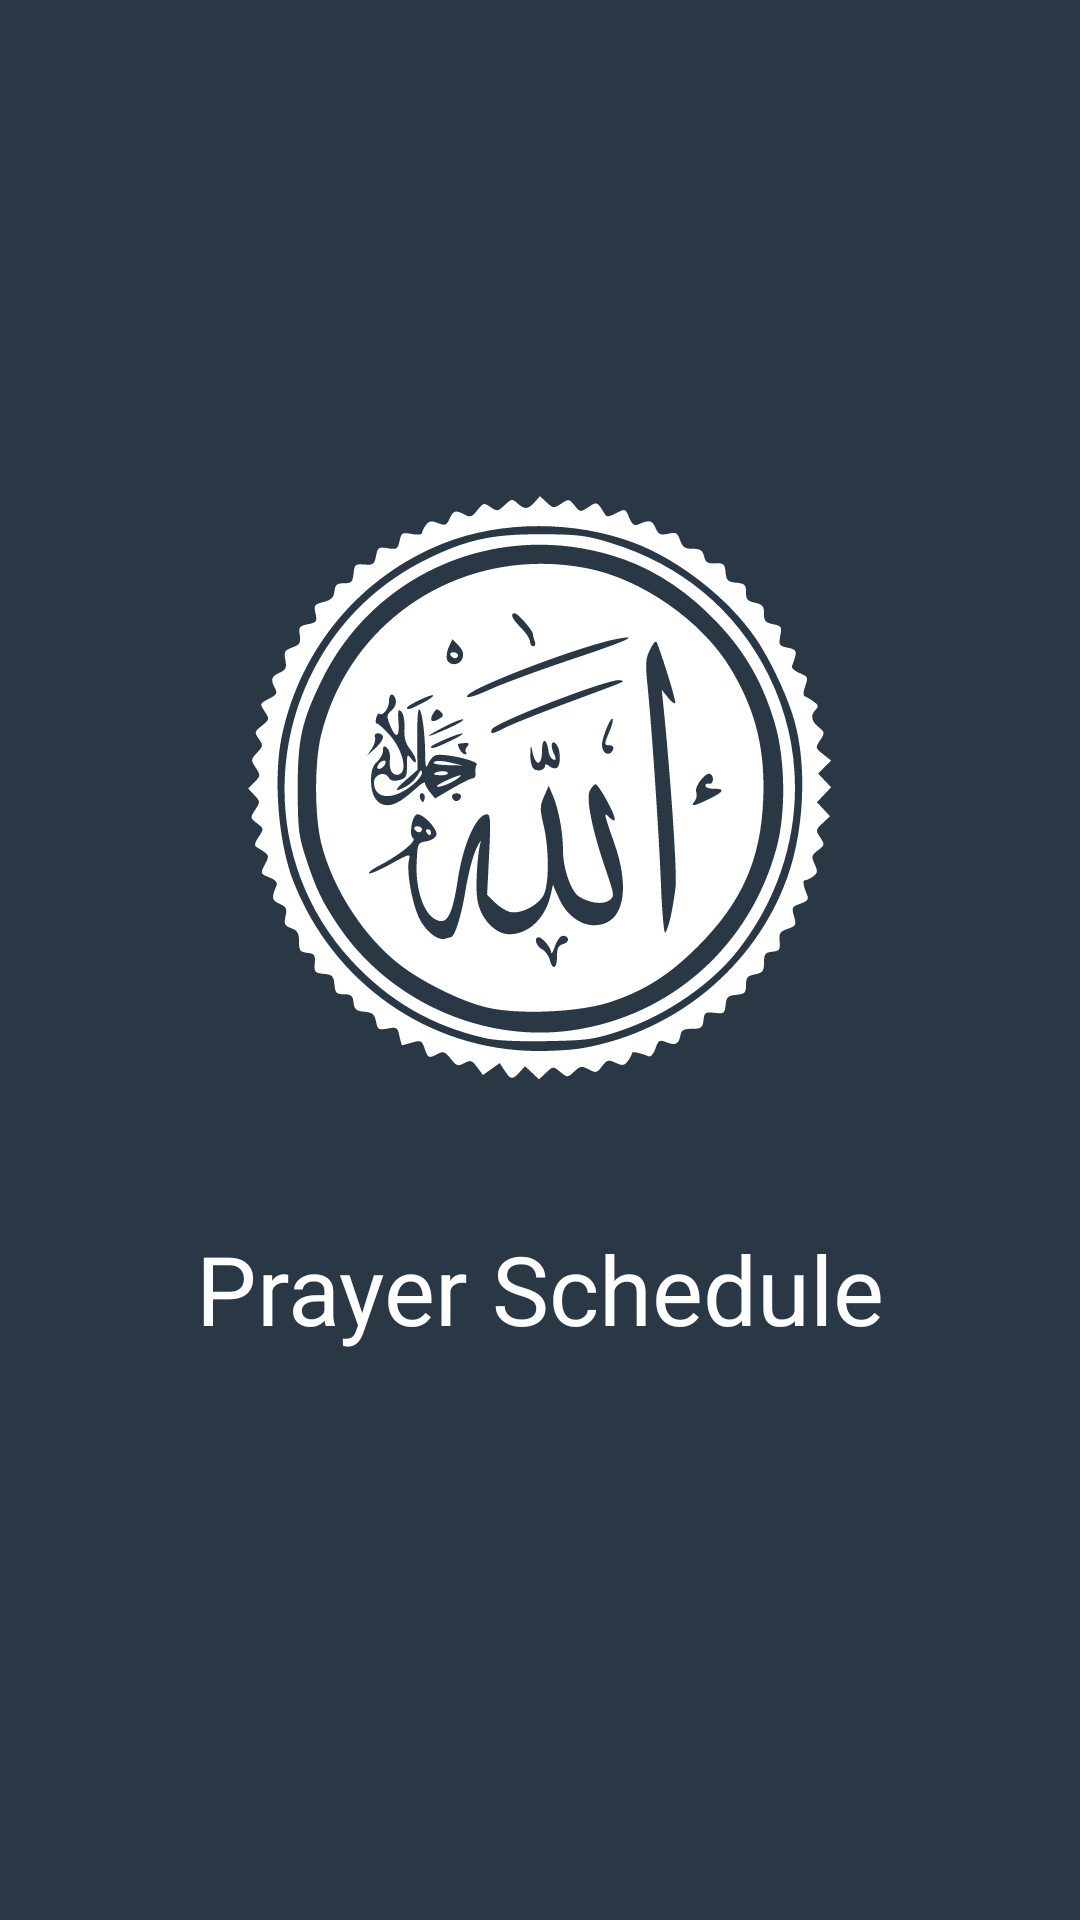

This screen was rendered from an Android layout file. Write that file and the resources it references.
<!-- AndroidManifest.xml: application theme AppTheme -->
<!-- res/layout/activity_splash.xml -->
<?xml version="1.0" encoding="utf-8"?>
<androidx.constraintlayout.widget.ConstraintLayout xmlns:android="http://schemas.android.com/apk/res/android"
    xmlns:app="http://schemas.android.com/apk/res-auto"
    xmlns:tools="http://schemas.android.com/tools"
    android:layout_width="match_parent"
    android:layout_height="match_parent"
    tools:context=".ui.splash_screen.SplashActivity">

    <ImageView
        android:id="@+id/imageView"
        android:layout_width="wrap_content"
        android:layout_height="wrap_content"
        android:layout_marginBottom="24dp"
        app:layout_constraintBottom_toTopOf="@+id/guideline"
        app:layout_constraintEnd_toEndOf="parent"
        app:layout_constraintStart_toStartOf="parent"
        app:srcCompat="@drawable/ic_allah_logo_white" />

    <TextView
        android:id="@+id/textView"
        style="@style/SplashLabel"
        android:layout_width="wrap_content"
        android:layout_height="wrap_content"
        android:layout_marginTop="24dp"
        android:text="@string/app_name"
        app:layout_constraintEnd_toEndOf="parent"
        app:layout_constraintStart_toStartOf="parent"
        app:layout_constraintTop_toTopOf="@+id/guideline" />

    <androidx.constraintlayout.widget.Guideline
        android:id="@+id/guideline"
        android:layout_width="wrap_content"
        android:layout_height="wrap_content"
        android:orientation="horizontal"
        app:layout_constraintGuide_percent="0.6" />

    <ProgressBar
        android:id="@+id/progressBar"
        style="?android:attr/progressBarStyle"
        android:layout_width="wrap_content"
        android:layout_height="wrap_content"
        android:layout_marginTop="16dp"
        android:visibility="gone"
        app:layout_constraintEnd_toEndOf="parent"
        app:layout_constraintStart_toStartOf="parent"
        app:layout_constraintTop_toBottomOf="@+id/textView" />
</androidx.constraintlayout.widget.ConstraintLayout>
<!-- resources referenced by this layout -->
<resources>
  <!-- drawable ic_allah_logo_white: vector/xml drawable (drawable, 14047 chars, omitted) -->
  <string name="app_name">Prayer Schedule</string>
  <style name="SplashLabel">
          <item name="android:textColor">@color/textColorMain</item>
          <item name="android:textSize">32sp</item>
      </style>
  <style name="AppTheme" parent="Theme.AppCompat.Light.NoActionBar">
          
          <item name="colorPrimary">@color/colorPrimary</item>
          <item name="colorPrimaryDark">@color/colorPrimaryDark</item>
          <item name="colorAccent">@color/colorAccent</item>
          <item name="android:statusBarColor">@color/colorPrimary</item>
          <item name="android:windowBackground">@color/colorPrimary</item>
          <item name="android:textColorHint">@color/colorText</item>
          <item name="colorControlNormal">@color/colorText</item>
          <item name="colorControlActivated">@color/colorText</item>
          <item name="colorControlHighlight">@color/colorText</item>
          <item name="android:editTextColor">@color/colorText</item>
          <item name="android:textColor">@color/colorText</item>
          <item name="android:actionMenuTextColor">@android:color/black</item>
      </style>
  <color name="textColorMain">#FFFFFFFF</color>
  <color name="colorPrimary">#2A3845</color>
  <color name="colorPrimaryDark">#2A3845</color>
  <color name="colorAccent">#5B9B9F</color>
  <color name="colorText">#AAAFB5</color>
</resources>
